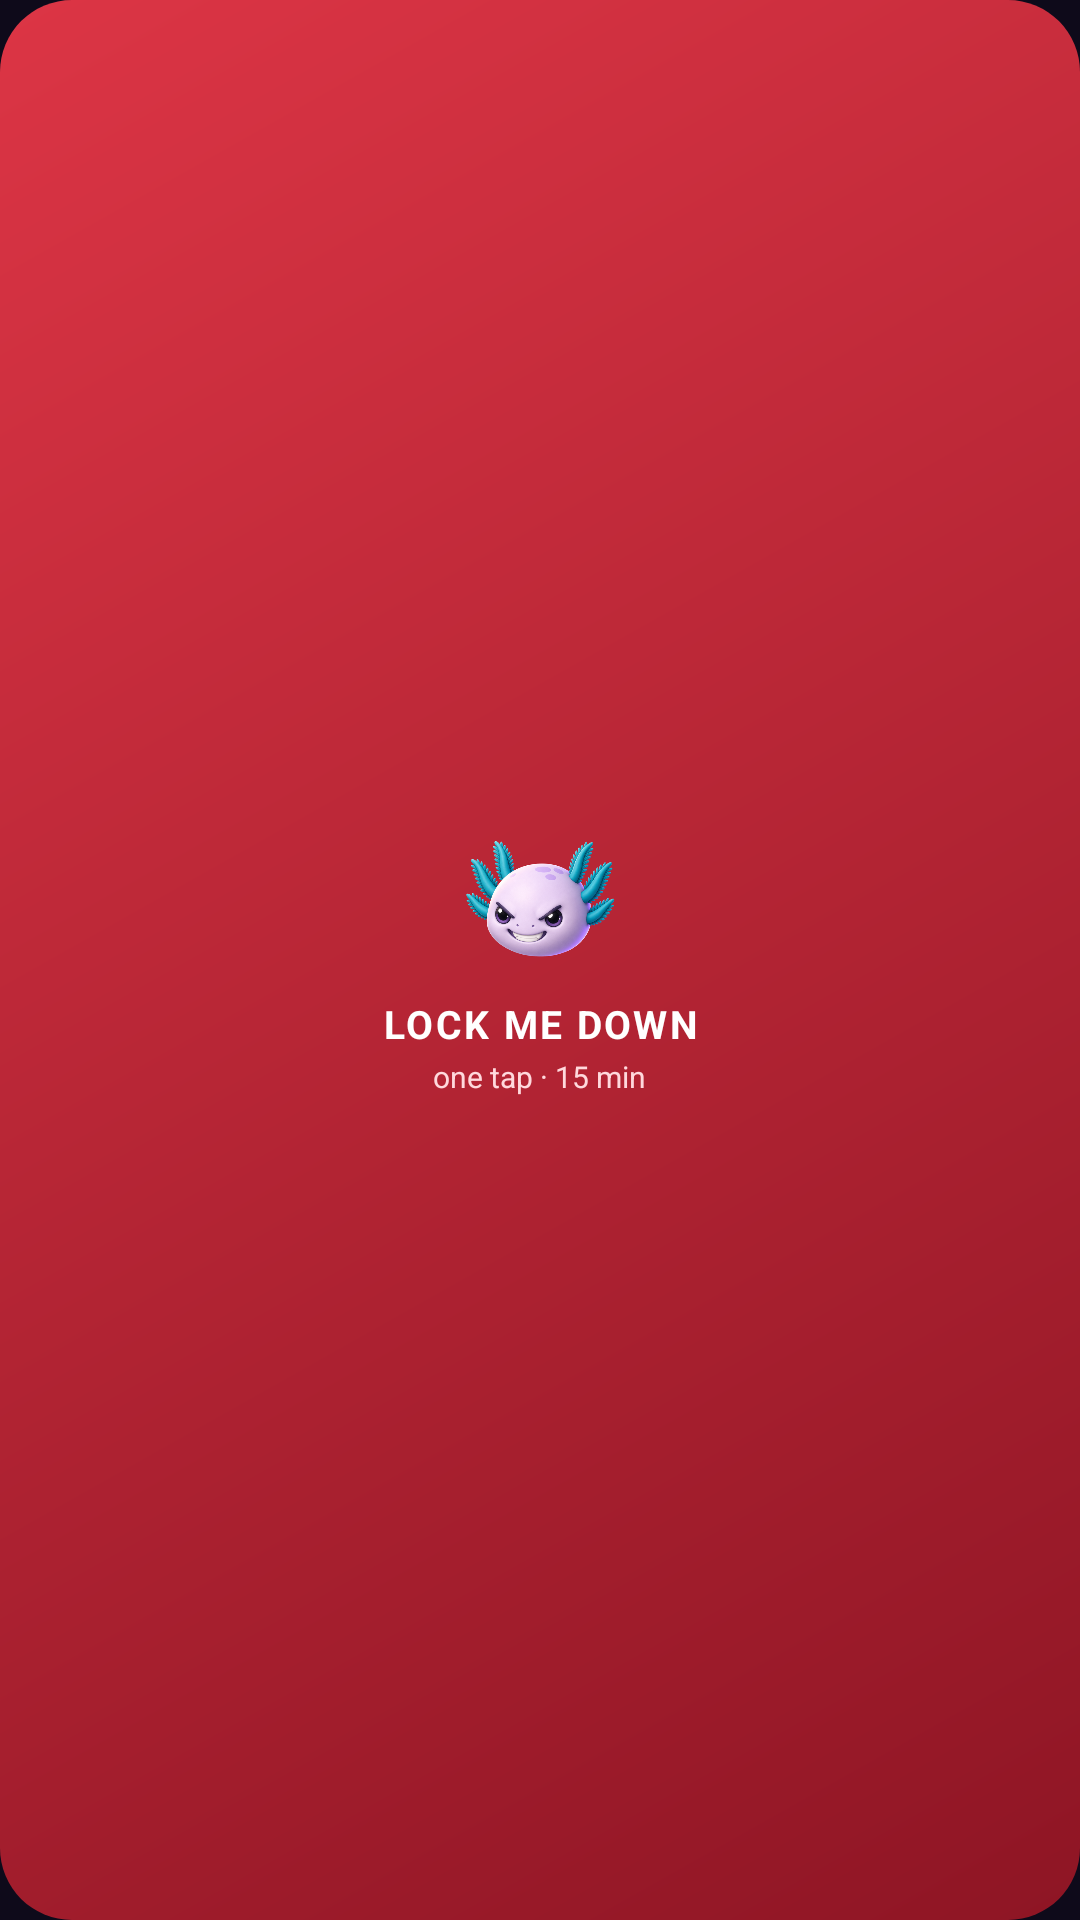

This screen was rendered from an Android layout file. Write that file and the resources it references.
<!-- AndroidManifest.xml: application theme Theme.Calmly -->
<!-- res/layout/panic_widget.xml -->
<?xml version="1.0" encoding="utf-8"?>
<LinearLayout xmlns:android="http://schemas.android.com/apk/res/android"
    android:id="@+id/panic_widget_root"
    android:layout_width="match_parent"
    android:layout_height="match_parent"
    android:orientation="vertical"
    android:padding="10dp"
    android:background="@drawable/widget_bg_panic"
    android:gravity="center">

    <ImageView
        android:layout_width="52dp"
        android:layout_height="52dp"
        android:src="@drawable/face_fierce"
        android:contentDescription="Cal, game face on" />

    <TextView
        android:layout_width="wrap_content"
        android:layout_height="wrap_content"
        android:layout_marginTop="6dp"
        android:text="LOCK ME DOWN"
        android:textSize="13sp"
        android:textColor="#FFFFFF"
        android:textStyle="bold"
        android:letterSpacing="0.06"
        android:gravity="center" />

    <TextView
        android:layout_width="wrap_content"
        android:layout_height="wrap_content"
        android:layout_marginTop="2dp"
        android:text="one tap · 15 min"
        android:textSize="10sp"
        android:textColor="#FFD9DD"
        android:gravity="center" />

</LinearLayout>
<!-- resources referenced by this layout -->
<resources>
  <!-- drawable face_fierce: png bitmap (drawable-nodpi, 247195 bytes) -->
  <!-- drawable widget_bg_panic (drawable) -->
  <?xml version="1.0" encoding="utf-8"?>
  <shape xmlns:android="http://schemas.android.com/apk/res/android"
      android:shape="rectangle">
      <gradient
          android:type="linear"
          android:angle="315"
          android:startColor="#DC3545"
          android:endColor="#8E1524" />
      <corners android:radius="24dp" />
  </shape>
  <style name="Theme.Calmly" parent="android:Theme.Material.NoActionBar">
          <item name="android:windowBackground">@color/calmly_deep_background</item>
      </style>
  <color name="calmly_deep_background">#FF0E0A1A</color>
</resources>
